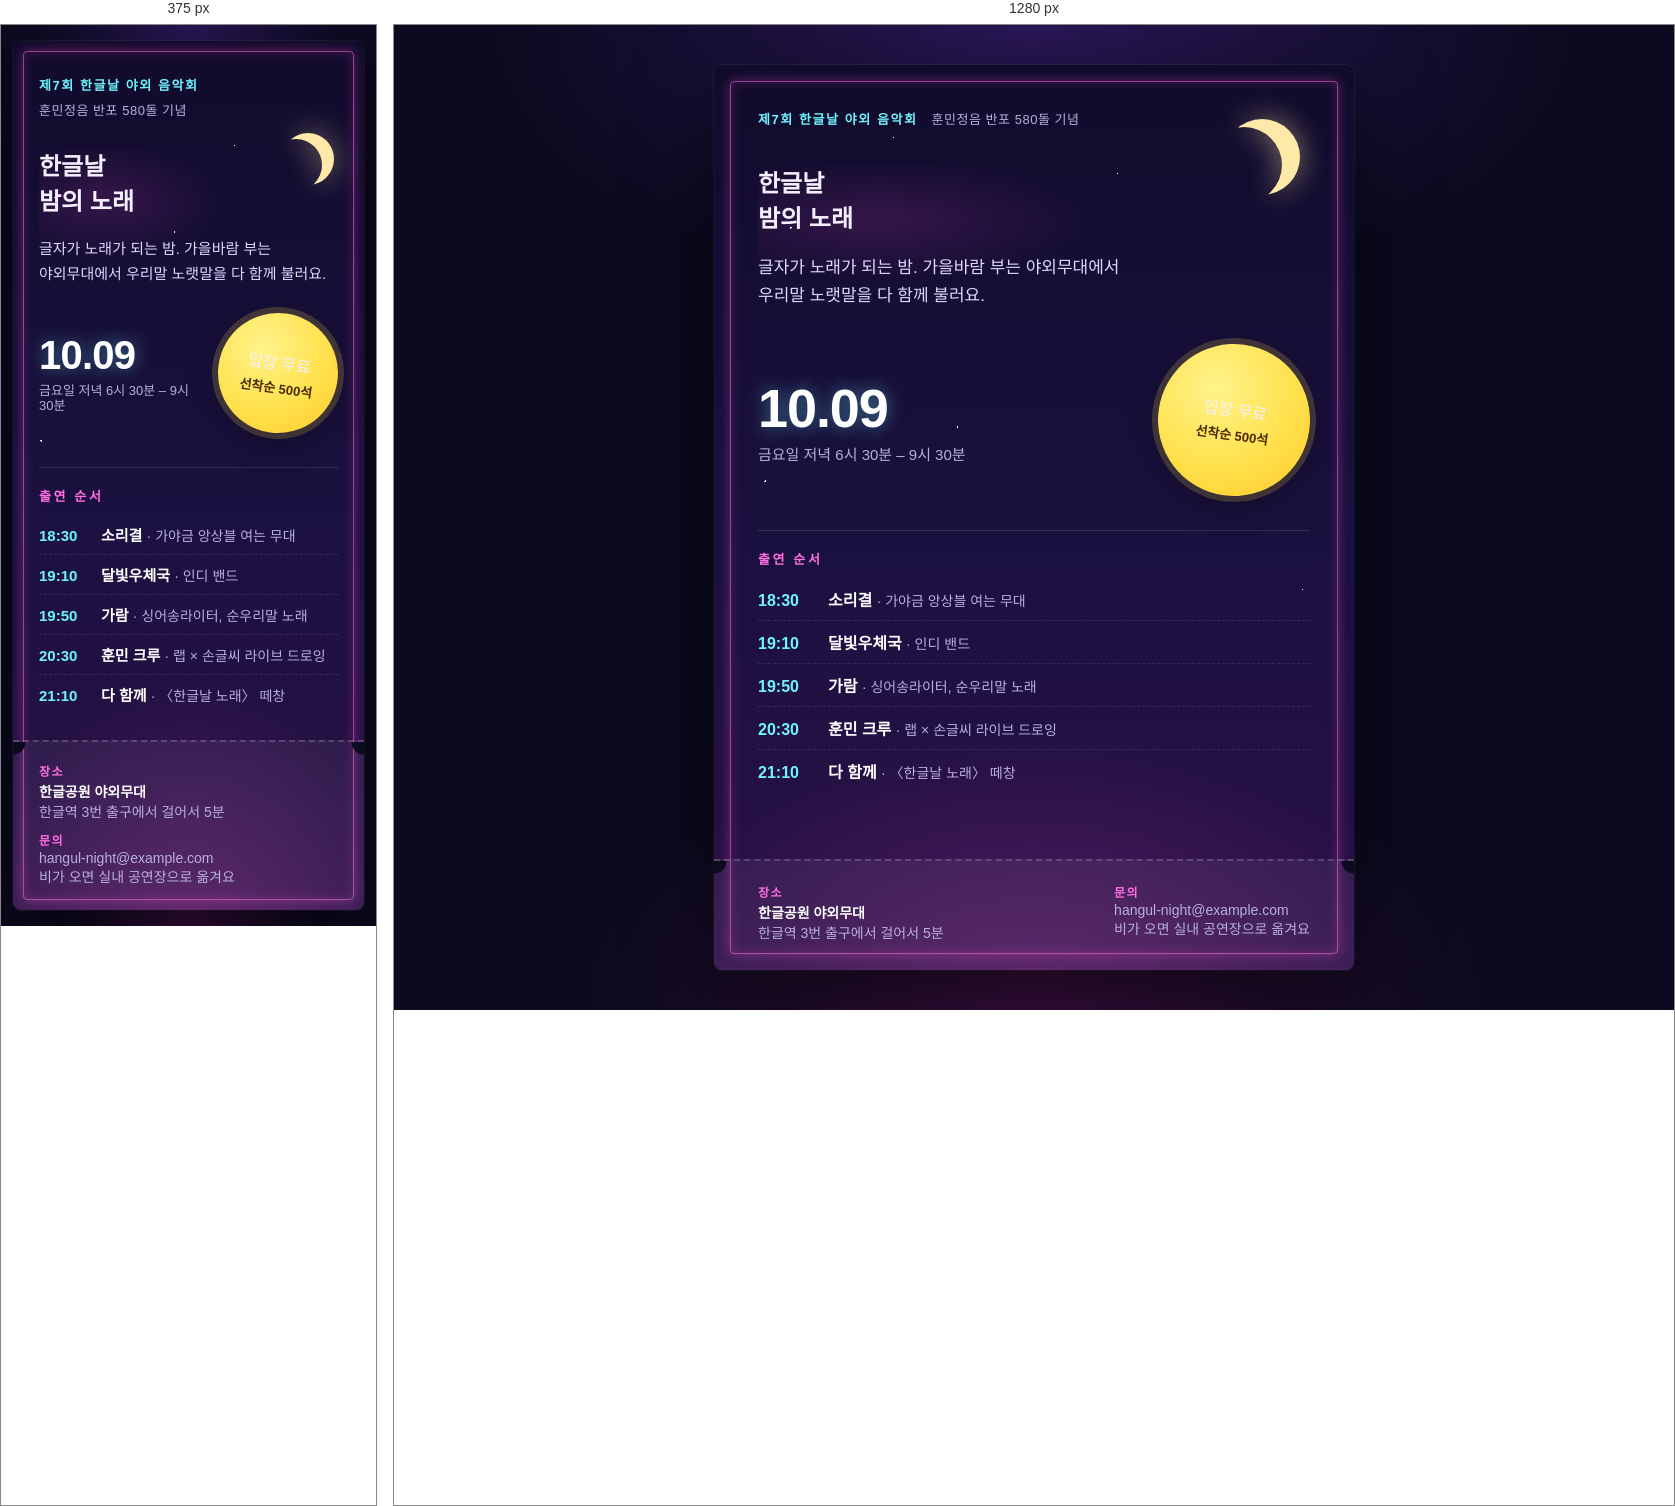
Rendered at 375 px and 1280 px, left to right.

<!-- file: event-poster.html -->
<!doctype html>
<!-- 폰꾸 사례 템플릿 — 행사 포스터 (글꼴 neon · sticker)
  고쳐 쓰기
  - 글: 공연 이름·날짜·출연 순서·장소는 본문 글을 바꿉니다.
  - 색: 맨 위 :root의 변수를 바꿉니다. --night는 밤하늘, --pink·--cyan은 강조, --yellow는 '입장 무료' 원 색입니다.
  - 글꼴: font="sticker"(class="font-kku" 태그는 data-font="neon")의 글꼴 이름을 바꿉니다. 첫 화면 글꼴은 맨 위 스크립트의 data-fonts에도 적습니다. 글꼴 목록 https://font.tty.link/fonts.html
  - 내 글꼴: 여덟 칸(ㄱ ㄴ ㅁ ㅅ ㅇ ㆍ ㅡ ㅣ)을 그려 FontKku.registerJamo("my-hand", …, { frame: "box" })로 등록하고 font="sebul" jamo-set="my-hand"(class="font-kku" 태그는 data-font="sebul" data-jamo-set="my-hand")로 씁니다. 그리는 곳 https://font.tty.link/font-studio.html#draw
-->
<html lang="ko">
<head>
  <meta charset="utf-8" />
  <meta name="viewport" content="width=device-width, initial-scale=1" />
  <title>한글날 밤의 노래 — 야외 음악회</title>
  <script src="../lib/font-kku.js" data-fonts="neon sticker"></script>
  <style>
    *, *::before, *::after { box-sizing: border-box; }

    :root {
      --night: #0b0a1f;
      --ink: #f3efff;
      --muted: #b8b0dc;
      --pink: #ff6fdf;
      --cyan: #6ff4ff;
      --yellow: #ffe14d;
    }

    body {
      margin: 0;
      min-height: 100vh;
      padding: 40px 16px;
      display: grid;
      place-items: center;
      font-family: system-ui, "Apple SD Gothic Neo", "Malgun Gothic", sans-serif;
      color: var(--ink);
      word-break: keep-all;
      background:
        radial-gradient(ellipse 60% 40% at 50% 0%, #2a1757 0%, transparent 70%),
        radial-gradient(ellipse 50% 40% at 50% 100%, #3a0f3f 0%, transparent 70%),
        var(--night);
    }

    /* 포스터 한 장 — A4 비율(640 × 905), 내용이 길면 아래로 늘어난다 */
    .poster {
      position: relative;
      width: min(640px, 100%);
      min-height: 905px;
      padding: 44px 44px 0;
      display: flex;
      flex-direction: column;
      overflow: hidden;
      border-radius: 8px;
      background:
        radial-gradient(1.5px 1.5px at 12% 18%, #fff 60%, transparent 61%),
        radial-gradient(1px 1px at 28% 8%, #fff 60%, transparent 61%),
        radial-gradient(1.5px 1.5px at 46% 22%, #ffe9fb 60%, transparent 61%),
        radial-gradient(1px 1px at 63% 12%, #fff 60%, transparent 61%),
        radial-gradient(1px 1px at 88% 34%, #fff 60%, transparent 61%),
        radial-gradient(1.5px 1.5px at 8% 46%, #dffcff 60%, transparent 61%),
        radial-gradient(1px 1px at 92% 58%, #fff 60%, transparent 61%),
        radial-gradient(1px 1px at 38% 40%, #fff 60%, transparent 61%),
        radial-gradient(ellipse 90% 45% at 50% 105%, rgb(255 79 216 / 22%) 0%, transparent 70%),
        linear-gradient(180deg, #110b2b 0%, #1b1140 55%, #2b1046 100%);
      box-shadow: 0 30px 80px rgb(0 0 0 / 55%), 0 0 0 1px rgb(255 255 255 / 6%);
    }

    /* 안쪽 네온 테두리 */
    .poster::before {
      content: "";
      position: absolute;
      inset: 16px;
      border: 1.5px solid rgb(255 111 223 / 55%);
      border-radius: 4px;
      box-shadow: 0 0 12px rgb(255 79 216 / 35%), inset 0 0 12px rgb(255 79 216 / 20%);
      pointer-events: none;
    }

    /* 초승달 */
    .moon {
      position: absolute;
      top: 54px;
      right: 54px;
      width: 76px;
      height: 76px;
      border-radius: 50%;
      box-shadow: inset -18px 8px 0 0 #ffe9a8;
      filter: drop-shadow(0 0 14px rgb(255 233 168 / 55%));
    }

    .poster > :not(.moon) { position: relative; }

    .kicker {
      display: flex;
      flex-wrap: wrap;
      gap: 6px 14px;
      margin: 0;
      font-size: 13px;
      font-weight: 600;
      letter-spacing: 0.12em;
      color: var(--cyan);
    }
    .kicker em { font-style: normal; color: var(--muted); letter-spacing: 0.04em; font-weight: 500; }

    .title-block {
      margin-top: 36px;
      background: radial-gradient(ellipse 55% 60% at 22% 38%, rgb(255 79 216 / 14%) 0%, transparent 70%);
    }

    /* 제목: 폰꾸 네온. max-width(em)로 "한글날 / 밤의 노래" 두 줄로 끊는다 */
    .poster-title {
      margin: 0;
      max-width: 4.1em;
    }

    .lead {
      margin: 20px 0 0;
      max-width: 22em;
      font-size: 17px;
      line-height: 1.65;
      color: #ddd6ff;
    }

    .info {
      margin-top: 34px;
      display: flex;
      align-items: center;
      justify-content: space-between;
      gap: 20px;
    }

    .date { margin: 0; line-height: 1.15; }
    .date strong {
      display: block;
      font-size: 54px;
      font-weight: 800;
      letter-spacing: -0.02em;
      font-variant-numeric: tabular-nums;
      color: #fff;
      text-shadow: 0 0 18px rgb(111 244 255 / 45%);
    }
    .date small { display: block; margin-top: 6px; font-size: 15px; color: var(--muted); }

    /* 스티커는 색 바탕 위에 둔다 — 노란 원형 딱지 */
    .badge {
      flex: none;
      width: 152px;
      height: 152px;
      display: grid;
      place-content: center;
      justify-items: center;
      gap: 4px;
      border-radius: 50%;
      background: radial-gradient(circle at 35% 30%, #fff38a 0%, var(--yellow) 55%, #ffc928 100%);
      box-shadow: 0 0 0 6px rgb(255 225 77 / 18%), 0 10px 30px rgb(0 0 0 / 35%);
      transform: rotate(8deg);
      text-align: center;
    }
    .badge small { font-size: 13px; font-weight: 700; color: #4a2a00; }

    .lineup {
      margin-top: 34px;
      padding-top: 18px;
      border-top: 1px solid rgb(255 255 255 / 12%);
    }
    .lineup h2 {
      margin: 0 0 10px;
      font-size: 13px;
      letter-spacing: 0.2em;
      color: var(--pink);
    }
    .lineup ol { margin: 0; padding: 0; list-style: none; }
    .lineup li {
      display: grid;
      grid-template-columns: 58px 1fr;
      gap: 12px;
      align-items: baseline;
      padding: 9px 0;
      border-bottom: 1px dashed rgb(255 255 255 / 10%);
      font-size: 16px;
    }
    .lineup li:last-child { border-bottom: 0; }
    .lineup time { font-variant-numeric: tabular-nums; font-weight: 700; color: var(--cyan); }
    .lineup .who { font-weight: 700; color: #fff; }
    .lineup .what { color: var(--muted); font-size: 14px; }

    /* 아래 표 조각 — 점선과 반원 홈 */
    .stub {
      margin: auto -44px 0;
      padding: 22px 44px 28px;
      display: flex;
      flex-wrap: wrap;
      justify-content: space-between;
      gap: 10px 24px;
      font-size: 14px;
      color: var(--muted);
      background:
        radial-gradient(circle at 0 0, var(--night) 12px, transparent 13px),
        radial-gradient(circle at 100% 0, var(--night) 12px, transparent 13px),
        rgb(255 255 255 / 5%);
      border-top: 2px dashed rgb(255 255 255 / 18%);
    }
    .stub b { display: block; margin-bottom: 2px; font-size: 12px; letter-spacing: 0.12em; color: var(--pink); }
    .stub p { margin: 0; }
    .stub .where { color: #fff; font-weight: 600; }

    @media (max-width: 560px) {
      body { padding: 16px 12px; }
      .poster { padding: 34px 26px 0; min-height: 0; }
      .poster::before { inset: 10px; }
      .moon { top: 92px; right: 30px; width: 52px; height: 52px; box-shadow: inset -12px 6px 0 0 #ffe9a8; }
      .title-block { margin-top: 28px; }
      .lead { font-size: 15px; }
      .info { margin-top: 26px; gap: 12px; }
      .date strong { font-size: 40px; }
      .date small { font-size: 13px; }
      .badge { width: 120px; height: 120px; }
      .stub { margin: 26px -26px 0; padding: 20px 26px 24px; }
      .lineup li { grid-template-columns: 50px 1fr; font-size: 15px; }
    }
  </style>
</head>
<body>
  <article class="poster">
    <div class="moon" aria-hidden="true"></div>

    <p class="kicker">제7회 한글날 야외 음악회 <em>훈민정음 반포 580돌 기념</em></p>

    <header class="title-block">
      <h1 class="font-kku poster-title" data-font="neon" data-size="clamp(54px, 16vw, 104px)" data-animate="rise">한글날 밤의 노래</h1>
      <p class="lead">글자가 노래가 되는 밤. 가을바람 부는 야외무대에서 우리말 노랫말을 다 함께 불러요.</p>
    </header>

    <div class="info">
      <p class="date">
        <strong>10.09</strong>
        <small>금요일 저녁 6시 30분 – 9시 30분</small>
      </p>
      <div class="badge">
        <font-kku font="sticker" size="clamp(24px, 6.4vw, 34px)">입장 무료</font-kku>
        <small>선착순 500석</small>
      </div>
    </div>

    <section class="lineup" aria-labelledby="lineup-title">
      <h2 id="lineup-title">출연 순서</h2>
      <ol>
        <li><time>18:30</time><div><span class="who">소리결</span> <span class="what">· 가야금 앙상블 여는 무대</span></div></li>
        <li><time>19:10</time><div><span class="who">달빛우체국</span> <span class="what">· 인디 밴드</span></div></li>
        <li><time>19:50</time><div><span class="who">가람</span> <span class="what">· 싱어송라이터, 순우리말 노래</span></div></li>
        <li><time>20:30</time><div><span class="who">훈민 크루</span> <span class="what">· 랩 × 손글씨 라이브 드로잉</span></div></li>
        <li><time>21:10</time><div><span class="who">다 함께</span> <span class="what">· 〈한글날 노래〉 떼창</span></div></li>
      </ol>
    </section>

    <footer class="stub">
      <p><b>장소</b><span class="where">한글공원 야외무대</span><br />한글역 3번 출구에서 걸어서 5분</p>
      <p><b>문의</b>hangul-night@example.com<br />비가 오면 실내 공연장으로 옮겨요</p>
    </footer>
  </article>
</body>
</html>